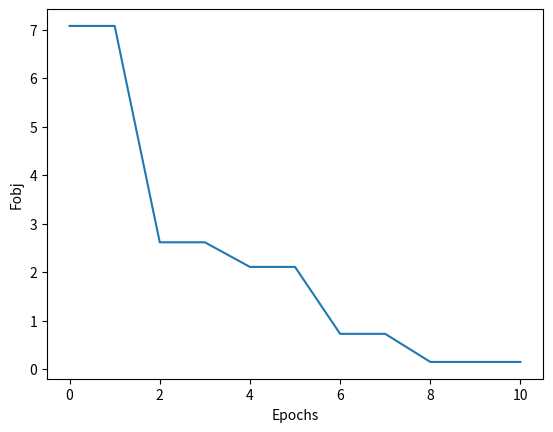

Write the Python code that produced this figure.
# Import Library
import numpy as np
import random
import matplotlib.pyplot as plt

# Inisialisasi parameter
D = 2 
CR = 0.90 
F = 0.5 
ukuranPopulasi = 5 
BL = -10 
BU = 10 
epochs = 10 

# Inisialisasi populasi 
def initPopulasi(ukuranPopulasi, D, BU, BL):
    
    parent = np.empty([ukuranPopulasi, D])
    for i in range(ukuranPopulasi):
      for j in range(D):
        parent[i][j] = random.random()*(BU - BL) + BL
    return parent

parent  = initPopulasi (ukuranPopulasi, D, BU, BL)
print(parent)

# Sphere 
def Sphere(populasi):
    sz = populasi.shape
    ukuranPopulasi = sz[0]
    dimensi = sz[1]

    Fobj = np.empty(ukuranPopulasi)

    for i in range(ukuranPopulasi):
        d = 0
        for j in range(dimensi):
            d = d + populasi[i][j]**2
        Fobj[i] = d
    return Fobj

Fobj = Sphere(parent)
print(Fobj) # kualitas individu dalam populasi awal

# Crossover
def Crossover(populasi, F, j):
    sz = populasi.shape
    ukuranPopulasi = sz[0]
    dimensi = sz[1]

    random1 = random.randint(0, ukuranPopulasi-1)
    random2 = random.randint(0, ukuranPopulasi-1)
    random3 = random.randint(0, ukuranPopulasi-1)

    while random1 == random2:
      random2 = (random2 + 1)%ukuranPopulasi

    while random3 == random1 or random3 == random2:
      random3 = (random3 + 1)%ukuranPopulasi

    resultCrossover = parent[random3][j] + F*(parent[random1][j] - parent[random2][j])
    
    return resultCrossover

resultCrossover = Crossover (parent, F, 1)
print(resultCrossover)

# Prosedur DE
parent = initPopulasi(ukuranPopulasi, D, BU, BL)
print(parent)

Fobj = Sphere(parent)
print(Fobj) 

U = np.empty((1, D))

bestFobj = np.empty((epochs+1))
bestFobj[0] = Fobj.min()

for it in range(epochs):
    
    for i in range (ukuranPopulasi):
        for j in range (D):
            U[0][j] = parent[i][j]

        jrand = random.randint(0, D)

        for j in range (D):
            if random.random() < CR or j == jrand:
              resultCrossover = Crossover(parent, F, j)
              U[0][j] = resultCrossover
        
        # Replacement
        FobjU = Sphere(U)

        if FobjU < Fobj[i]:
            Fobj[i] = FobjU
            for j in range (D):
                parent[i][j] = U[0][j]
    bestFobj[it+1] = Fobj.min()

print(bestFobj)

# Plot
plt.plot(bestFobj)
plt.xlabel('Epochs')
plt.ylabel('Fobj')
plt.show()